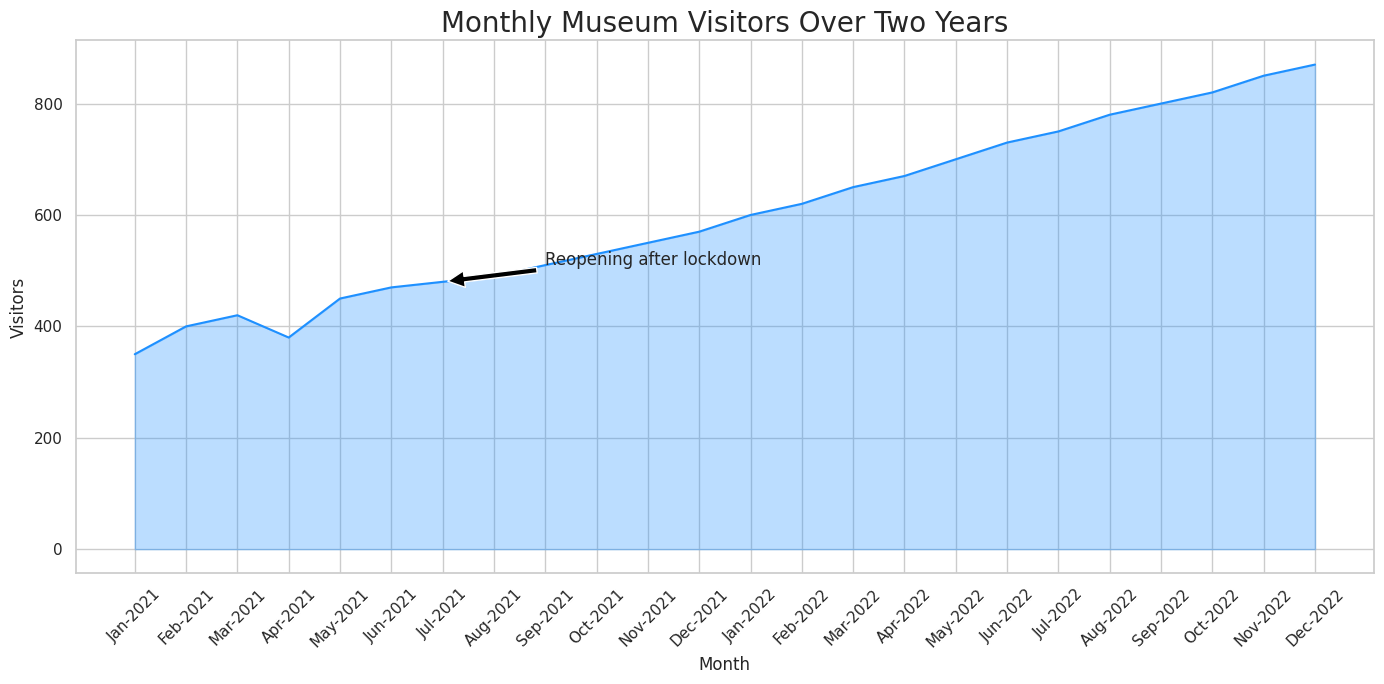

Write the Python code that produced this figure.

import seaborn as sns
import pandas as pd
import matplotlib.pyplot as plt

data = {
    'Month': ['Jan-2021', 'Feb-2021', 'Mar-2021', 'Apr-2021', 'May-2021', 
              'Jun-2021', 'Jul-2021', 'Aug-2021', 'Sep-2021', 'Oct-2021',
              'Nov-2021', 'Dec-2021', 'Jan-2022', 'Feb-2022', 'Mar-2022',
              'Apr-2022', 'May-2022', 'Jun-2022', 'Jul-2022', 'Aug-2022',
              'Sep-2022', 'Oct-2022', 'Nov-2022', 'Dec-2022'],
    'Visitors': [350, 400, 420, 380, 450, 470, 480, 490, 510, 530,
                 550, 570, 600, 620, 650, 670, 700, 730, 750, 780,
                 800, 820, 850, 870]
}

df = pd.DataFrame(data)

sns.set_theme(style="whitegrid")

plt.figure(figsize=(14, 7))
ax = sns.lineplot(data=df, x='Month', y='Visitors', color="#1E90FF")
ax.fill_between(df['Month'], df['Visitors'], color="#1E90FF", alpha=0.3)

for item in ax.get_xticklabels():
    item.set_rotation(45)

ax.set_title('Monthly Museum Visitors Over Two Years', fontsize=20)
ax.set_xlabel('Month', fontsize=12)
ax.set_ylabel('Visitors', fontsize=12)

ax.annotate('Reopening after lockdown', xy=('Jul-2021', 480), xytext=('Sep-2021', 510), fontsize=12,
            arrowprops=dict(facecolor='black', shrink=0.05))

plt.tight_layout()
plt.show()
